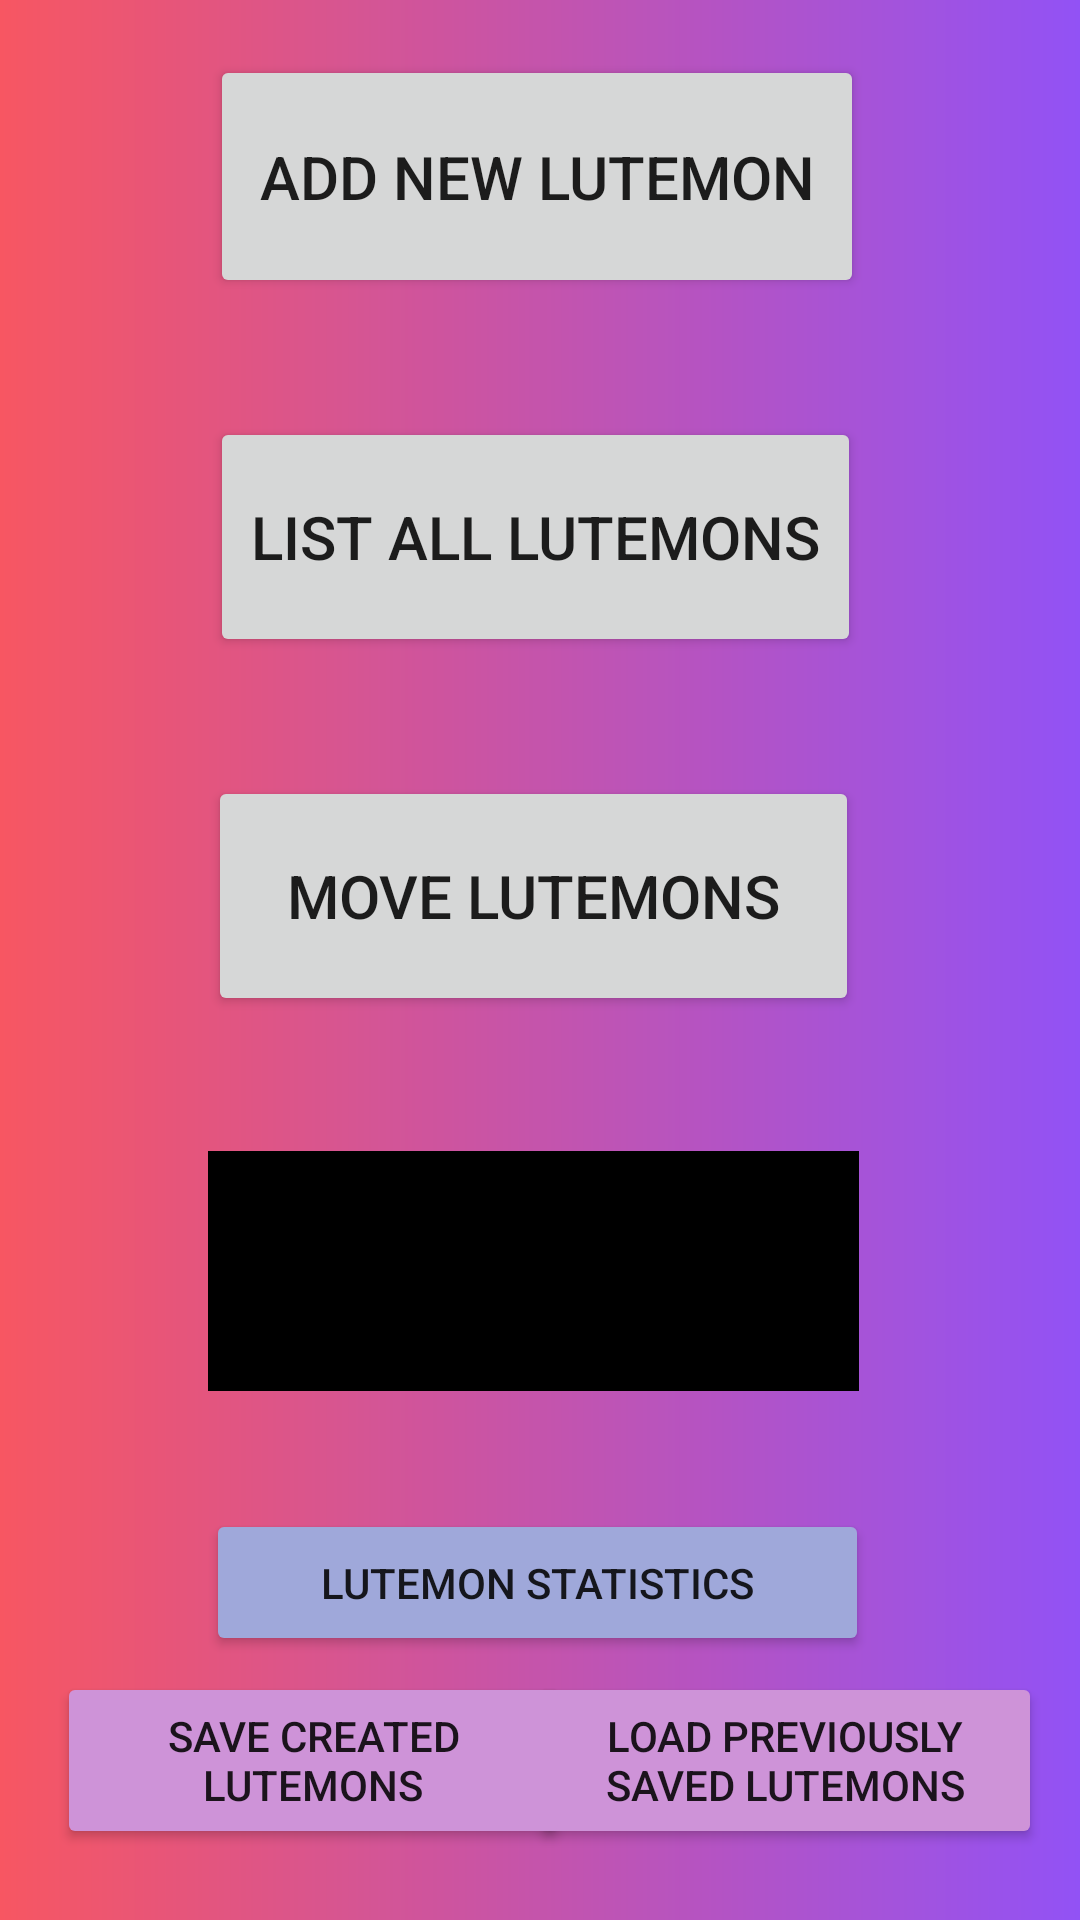

Here is an Android app screen rendered from its layout file. Give the layout XML and the strings, colors and styles it references.
<!-- AndroidManifest.xml: application theme Theme.Olio_projekti -->
<!-- res/layout/activity_main.xml -->
<?xml version="1.0" encoding="utf-8"?>
<androidx.constraintlayout.widget.ConstraintLayout xmlns:android="http://schemas.android.com/apk/res/android"
    xmlns:app="http://schemas.android.com/apk/res-auto"
    xmlns:tools="http://schemas.android.com/tools"
    android:layout_width="match_parent"
    android:layout_height="match_parent"
    tools:context=".MainActivity"
    android:background="@drawable/gardient_main_background">

    <Button
        android:id="@+id/btnMoveLutemons"
        android:layout_width="217dp"
        android:layout_height="80dp"
        android:onClick="switchToMoveLutemons"
        android:text="Move Lutemons"
        android:textSize="20sp"
        app:layout_constraintBottom_toBottomOf="parent"
        app:layout_constraintEnd_toEndOf="parent"
        app:layout_constraintHorizontal_bias="0.484"
        app:layout_constraintStart_toStartOf="parent"
        app:layout_constraintTop_toTopOf="parent"
        app:layout_constraintVertical_bias="0.462" />

    <Button
        android:id="@+id/btnListLutemons"
        android:layout_width="217dp"
        android:layout_height="80dp"
        android:onClick="switchToListLutemons"
        android:text="List all Lutemons"
        android:textSize="20sp"
        app:layout_constraintBottom_toBottomOf="parent"
        app:layout_constraintEnd_toEndOf="parent"
        app:layout_constraintHorizontal_bias="0.489"
        app:layout_constraintStart_toStartOf="parent"
        app:layout_constraintTop_toTopOf="parent"
        app:layout_constraintVertical_bias="0.248" />

    <Button
        android:id="@+id/btnLoadLutemons"
        android:layout_width="171dp"
        android:layout_height="59dp"
        android:backgroundTint="#CE93D8"
        android:onClick="loadLutemons"
        android:text="Load previously saved Lutemons"
        app:layout_constraintBottom_toBottomOf="parent"
        app:layout_constraintEnd_toEndOf="parent"
        app:layout_constraintHorizontal_bias="0.933"
        app:layout_constraintStart_toStartOf="parent"
        app:layout_constraintTop_toTopOf="parent"
        app:layout_constraintVertical_bias="0.959" />

    <Button
        android:id="@+id/btnSaveLutemons"
        android:layout_width="171dp"
        android:layout_height="59dp"
        android:backgroundTint="#CE93D8"
        android:onClick="saveLutemons"
        android:text="Save created lutemons"
        app:iconTint="@color/black"
        app:layout_constraintBottom_toBottomOf="parent"
        app:layout_constraintEnd_toEndOf="parent"
        app:layout_constraintHorizontal_bias="0.1"
        app:layout_constraintStart_toStartOf="parent"
        app:layout_constraintTop_toTopOf="parent"
        app:layout_constraintVertical_bias="0.959" />

    <Button
        android:id="@+id/btnStatistics"
        android:layout_width="221dp"
        android:layout_height="49dp"
        android:backgroundTint="#9FA8DA"
        android:onClick="switchToStatistics"
        android:text="lutemon statistics"
        app:layout_constraintBottom_toBottomOf="parent"
        app:layout_constraintEnd_toEndOf="parent"
        app:layout_constraintHorizontal_bias="0.494"
        app:layout_constraintStart_toStartOf="parent"
        app:layout_constraintTop_toTopOf="parent"
        app:layout_constraintVertical_bias="0.851" />

    <Button
        android:id="@+id/btnAddLutemon"
        android:layout_width="218dp"
        android:layout_height="81dp"
        android:onClick="switchToAddNewLutemon"
        android:text="Add new Lutemon"
        android:textSize="20sp"
        app:layout_constraintBottom_toBottomOf="parent"
        app:layout_constraintEnd_toEndOf="parent"
        app:layout_constraintHorizontal_bias="0.492"
        app:layout_constraintStart_toStartOf="parent"
        app:layout_constraintTop_toTopOf="parent"
        app:layout_constraintVertical_bias="0.033" />

    <Button
        android:id="@+id/btnBattlefield"
        android:layout_width="217dp"
        android:layout_height="80dp"
        android:backgroundTint="#000000"
        android:fontFamily="@font/nosifer"
        android:onClick="switchToFightMenu"
        android:text="Battlefield"
        android:textColor="#FF0000"
        android:textSize="18sp"
        app:layout_constraintBottom_toBottomOf="parent"
        app:layout_constraintEnd_toEndOf="parent"
        app:layout_constraintHorizontal_bias="0.484"
        app:layout_constraintStart_toStartOf="parent"
        app:layout_constraintTop_toTopOf="parent"
        app:layout_constraintVertical_bias="0.685" />

</androidx.constraintlayout.widget.ConstraintLayout>
<!-- resources referenced by this layout -->
<resources>
  <!-- drawable gardient_main_background (drawable) -->
  <?xml version="1.0" encoding="utf-8"?>
  <shape
      android:shape = "rectangle"
      xmlns:android = "http://schemas.android.com/apk/res/android" >
  
      <gradient
          android:startColor = "#F75662"
          android:endColor = "#9252f5"
          android:type = "linear" />
  </shape>
  <style name="Theme.Olio_projekti" parent="Theme.MaterialComponents.DayNight.DarkActionBar">
          
          <item name="colorPrimary">@color/purple_500</item>
          <item name="colorPrimaryVariant">@color/purple_700</item>
          <item name="colorOnPrimary">@color/white</item>
          
          <item name="colorSecondary">@color/teal_200</item>
          <item name="colorSecondaryVariant">@color/teal_700</item>
          <item name="colorOnSecondary">@color/black</item>
          
          <item name="android:statusBarColor">?attr/colorPrimaryVariant</item>
          
      </style>
  <!-- not gathered from this repository: default colours our renderer supplied (Android Studio template values) -->
  <color name="purple_500">#FF6200EE</color>
  <color name="purple_700">#FF3700B3</color>
  <color name="teal_200">#FF03DAC5</color>
  <color name="teal_700">#FF018786</color>
  <color name="black">#FF000000</color>
  <color name="white">#FFFFFFFF</color>
</resources>
